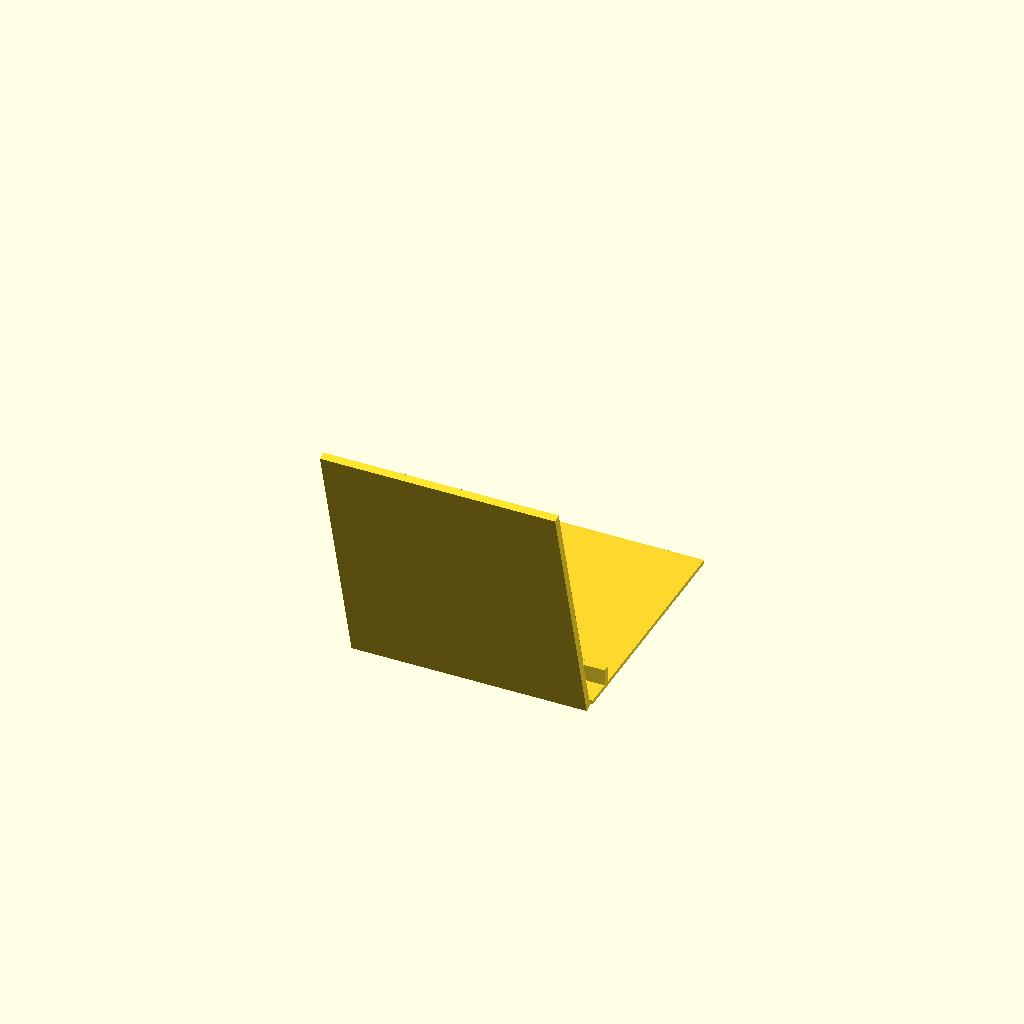
Cell 1 — every parameter at its default value.
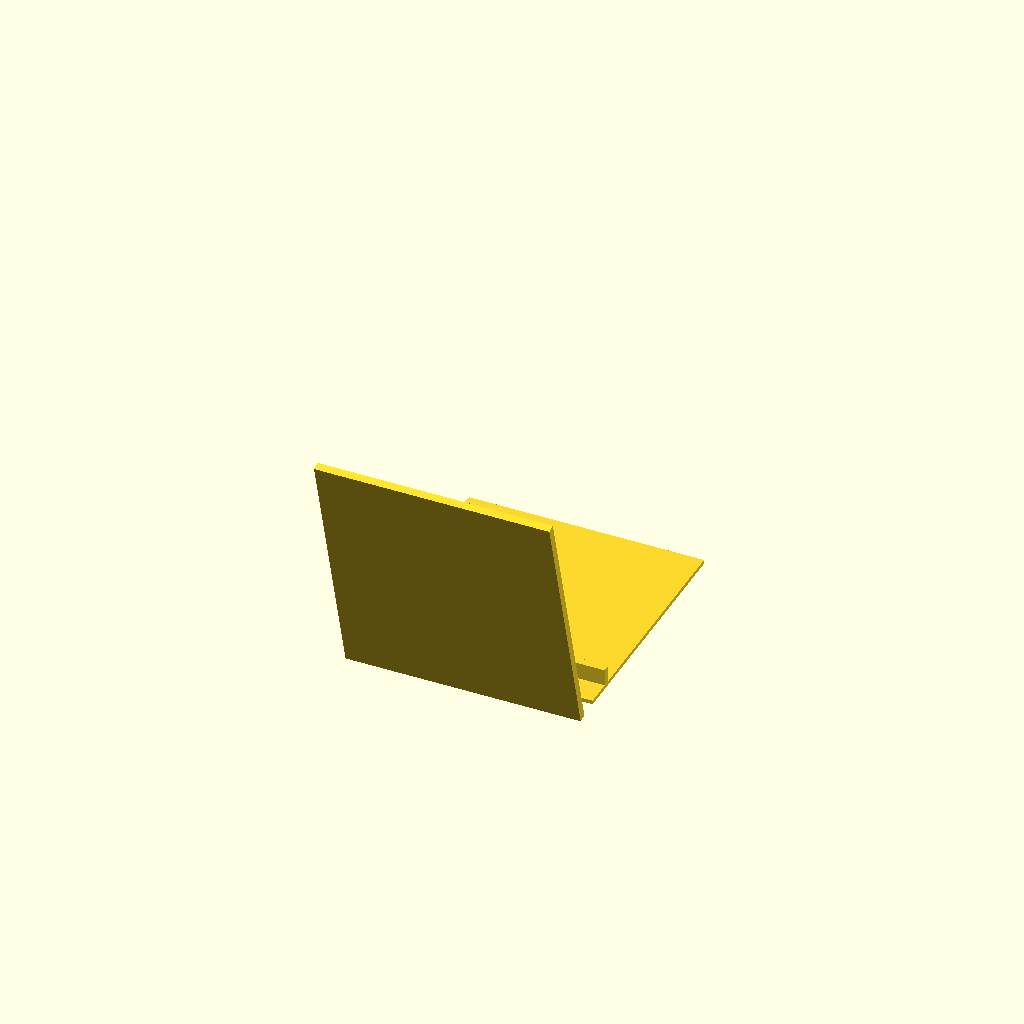
Cell 2 — phone_thickness set to 20, the other parameters unchanged.
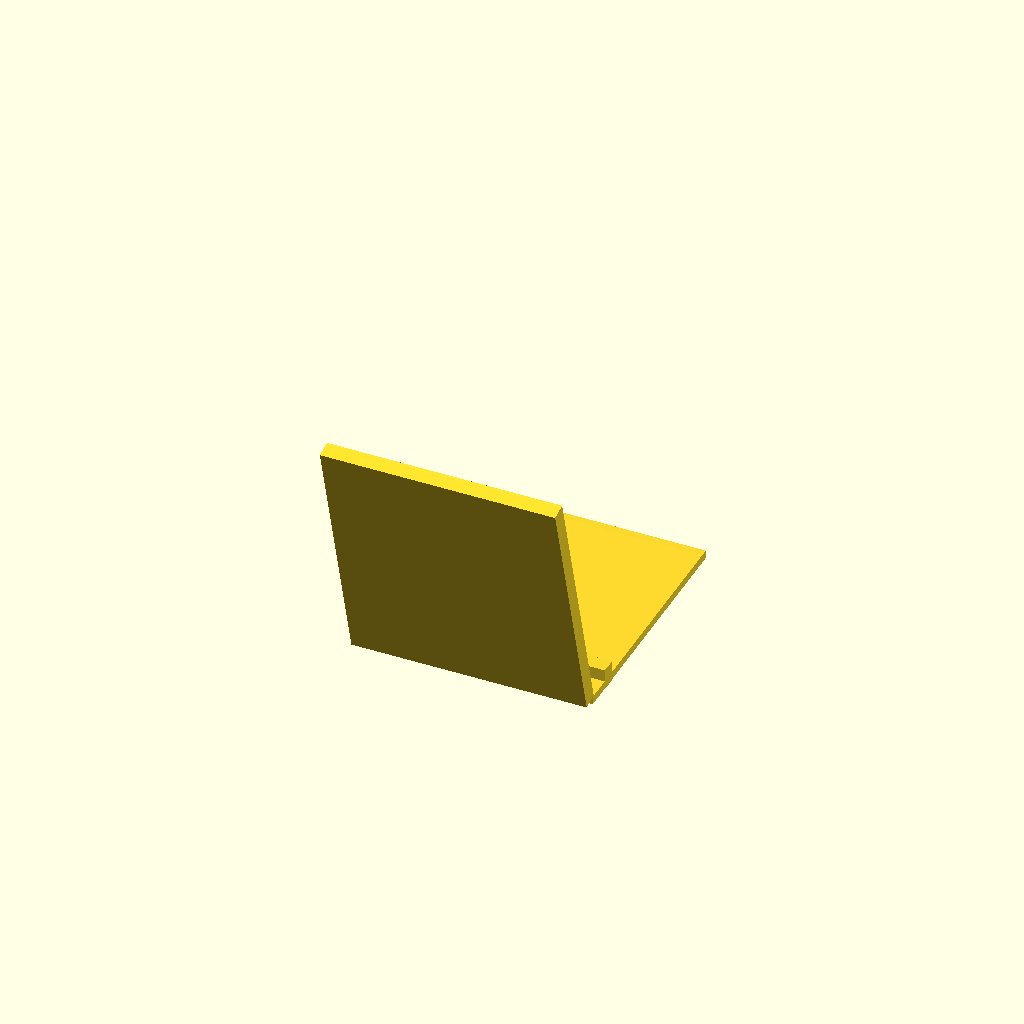
Cell 3: the same model with stand_thickness = 3.
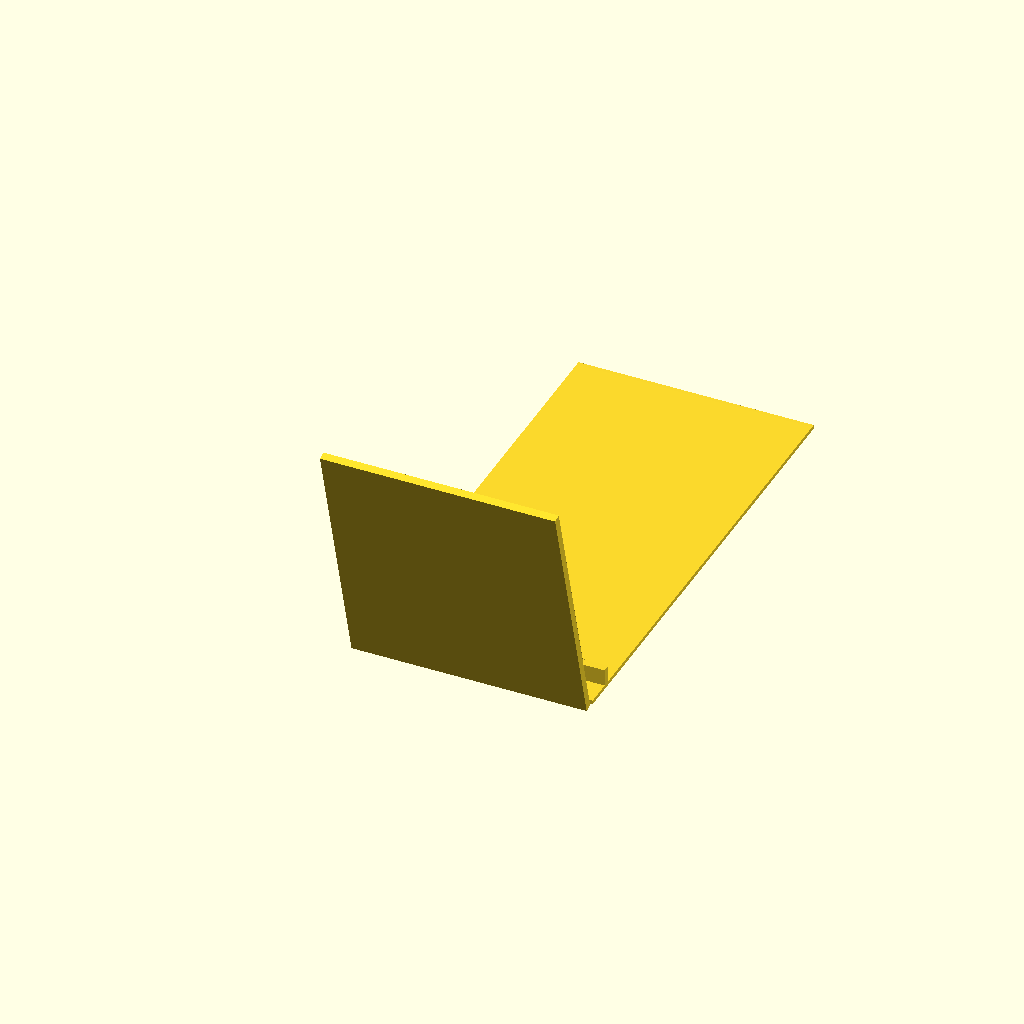
Cell 4 — base_depth set to 180, the other parameters unchanged.
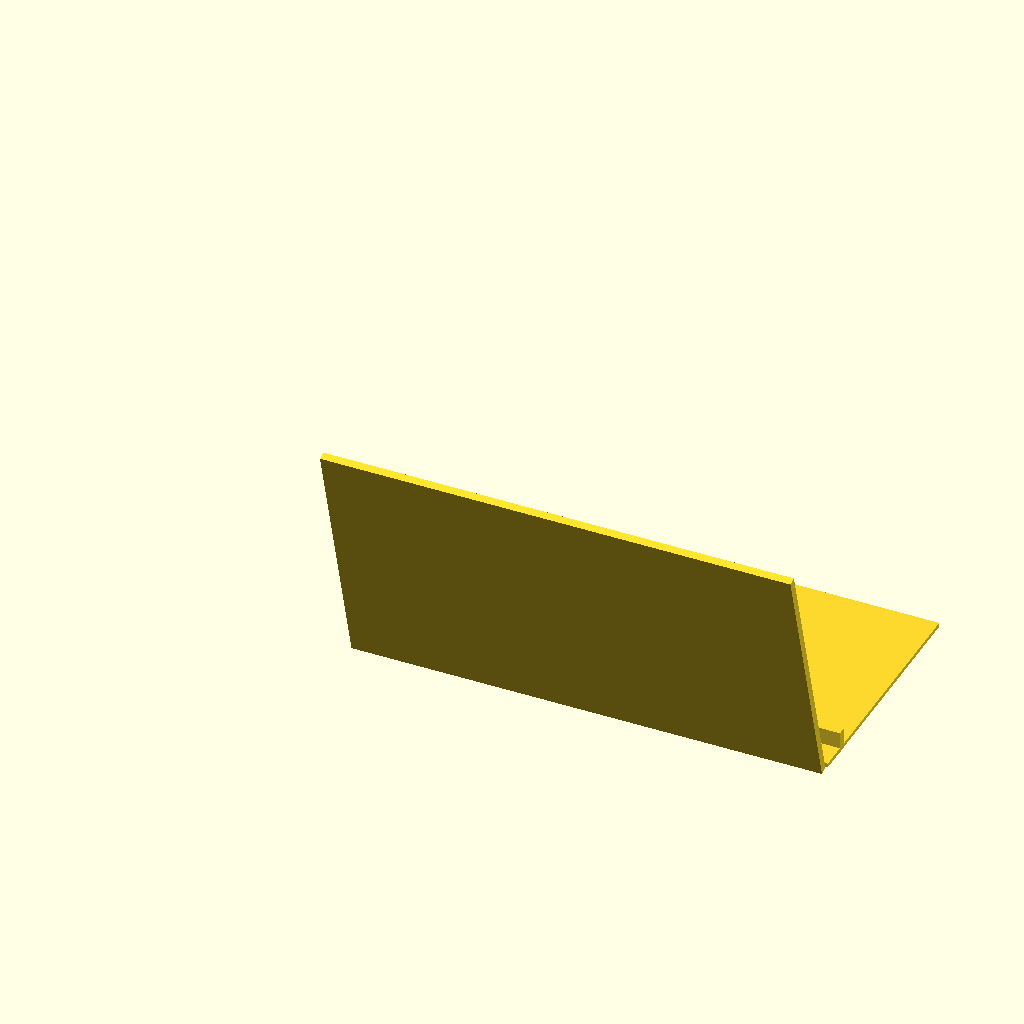
Cell 5 — base_width set to 180, the other parameters unchanged.
All cells are drawn from one camera (rotation 55°, 0°, 25°, orthographic, colour scheme Cornfield), so only the parameter changes between them.
The OpenSCAD source (models/c3032f8aa6.scad):
// Phone Stand with 15° tilt and cable slot
// All units in millimeters

// Parameters
phone_width = 75;          // Typical phone width
phone_thickness = 10;      // Typical phone thickness
stand_thickness = 1.5;     // Min wall thickness
base_depth = 90;           // Front-to-back depth
base_width = 90;           // Total width
back_height = 100;         // Support height
tilt_angle = 15;           // Tilt of phone support
lip_height = 8;            // Retaining lip height
cable_slot_width = 12;     // Cable slot width
cable_slot_height = 8;     // Cable slot height
cable_slot_offset = 10;    // Distance from front edge

// Derived
support_thickness = stand_thickness * 2;

// Modules
module base() {
    // Slightly tapered base for rigidity
    hull() {
        translate([0, 0, 0])
            cube([base_width, stand_thickness, stand_thickness]);
        translate([0, base_depth, stand_thickness])
            cube([base_width, stand_thickness, stand_thickness]);
    }
}

module back_support() {
    // Back plate holding the phone at an angle
    rotate([tilt_angle, 0, 0])
        translate([0, -phone_thickness/2, 0])
            cube([base_width, support_thickness, back_height]);
}

module front_lip() {
    // Retaining lip to keep phone from sliding off
    translate([0, cable_slot_offset, 0])
        cube([base_width, stand_thickness * 2, lip_height]);
}

module cable_slot() {
    // Slot for charging cable
    translate([(base_width - cable_slot_width)/2, 0, 0])
        cube([cable_slot_width, stand_thickness * 2, cable_slot_height]);
}

// Assembly
difference() {
    union() {
        base();
        // Create angled support
        translate([0, 0, stand_thickness])
            back_support();
        // Lip offset to align with inclined support
        front_lip();
    }
    // Cutout for cable slot
    cable_slot();
}
Parameter table extracted from the source (name, type, default, range or options):
phone_width: number, default 75
phone_thickness: number, default 10
stand_thickness: number, default 1.5
base_depth: number, default 90
base_width: number, default 90
back_height: number, default 100
tilt_angle: number, default 15
lip_height: number, default 8
cable_slot_width: number, default 12
cable_slot_height: number, default 8
cable_slot_offset: number, default 10
